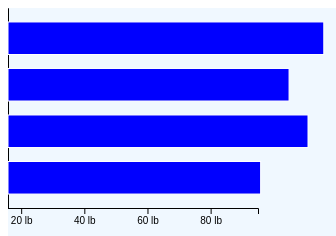
D3 v7 page, settled after 360 driven frames (6 s of simulated time); the page loaded 1 data file(s).


        let container = d3.select("#container")
        d3.csv("./Data/data1.csv").then(showData)

        function showData(clients) {

            let max = d3.max(clients, d =>  d.Weight)
            let scale = d3.scaleLinear()
                                .range([0, 300])
                                .domain([0,max])
            let positionScale = d3.scaleBand().range([0, 200])
                                              .domain(clients.map(d => d.Name))
                                              .padding(0.3)

            let join = container.selectAll("rect")
                                .data(clients)
                join.enter()
                    .append("rect")
                    .style("fill", "blue")
                    .style("stroke", "white")
                    .style("width", d => scale(d.Weight))
                    .style("height", positionScale.bandwidth())
                    .style("y", d => positionScale(d.Name))

            let xAxis = d3.axisBottom(scale)
                          .ticks(4)
                          .tickFormat(d => d + " lb")
                        d3.select("#xAxis")
                        .attr("transform", "translate(-50, 200)")
                        .call(xAxis)

            
            let yAxis = d3.axisLeft(positionScale)
                        d3.select("#yAxis")
                        .attr("transform", "translate(0, 0)")
                        .call(yAxis)
        }
    

### data: Data/data1.csv
Name, Weight
Naga, 100
Vinoth, 89
vinaya, 95
yazhini, 80